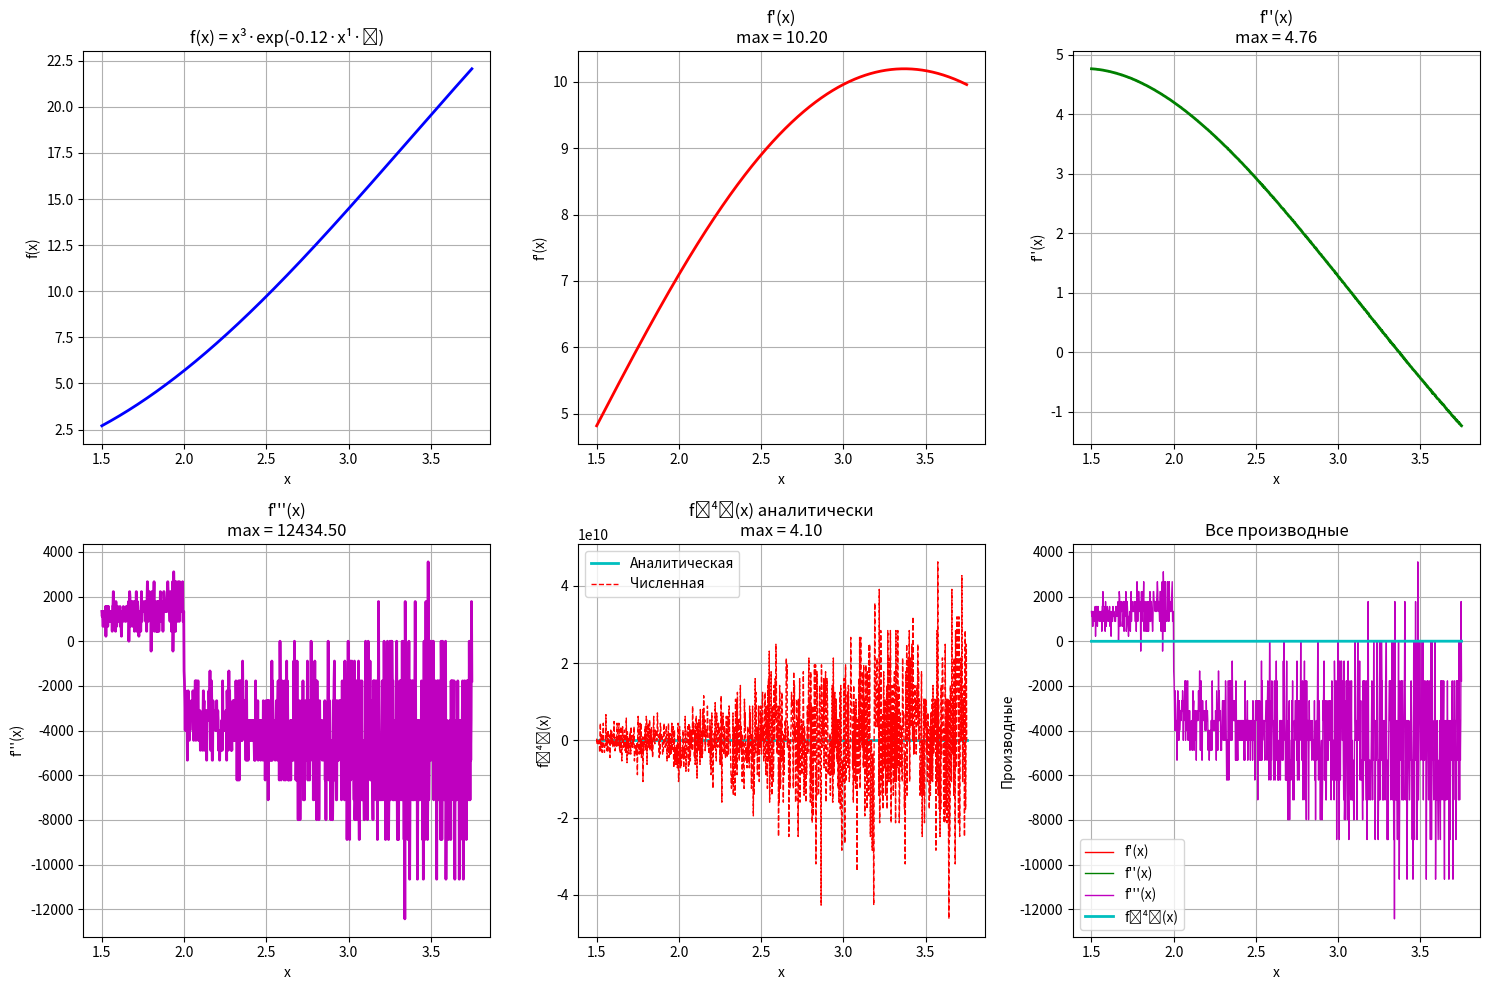

Reproduce this figure in Python.
import numpy as np
import matplotlib.pyplot as plt
import math

def f(x):
    return x**3 * math.exp(-0.12 * x**1.5)

def f_fourth_analytic(x):
    return (81*((81*x**5)/(6250000)+(43*x**2)/(2000))*math.exp(-(3*x**(3/2))/(25)) - 
            (81*math.sqrt(x)*(54*x**3+4375)*math.exp(-(3*x**(3/2))/(25)))/(50000))

def numerical_derivative(f, x, n=1, dx=1e-6):
    if n == 0:
        return f(x)
    elif n == 1:
        return (f(x + dx) - f(x - dx)) / (2 * dx)
    elif n == 2:
        return (f(x + dx) - 2*f(x) + f(x - dx)) / (dx**2)
    elif n == 3:
        return (f(x + 2*dx) - 2*f(x + dx) + 2*f(x - dx) - f(x - 2*dx)) / (2 * dx**3)
    elif n == 4:
        return (f(x + 2*dx) - 4*f(x + dx) + 6*f(x) - 4*f(x - dx) + f(x - 2*dx)) / (dx**4)

x_vals = np.linspace(1.5, 3.75, 1000)

f_vals = [f(x) for x in x_vals]
f_prime_vals = [numerical_derivative(f, x, 1) for x in x_vals]
f_double_prime_vals = [numerical_derivative(f, x, 2) for x in x_vals]
f_triple_prime_vals = [numerical_derivative(f, x, 3) for x in x_vals]
f_fourth_numeric = [numerical_derivative(f, x, 4) for x in x_vals]
f_fourth_analytic_vals = [f_fourth_analytic(x) for x in x_vals]

M_1 = max(abs(df) for df in f_prime_vals)
M_2 = max(abs(df) for df in f_double_prime_vals)
M_3 = max(abs(df) for df in f_triple_prime_vals)
M_4_numeric = max(abs(df) for df in f_fourth_numeric)
M_4_analytic = max(abs(df) for df in f_fourth_analytic_vals)

print("МАКСИМУМЫ ПРОИЗВОДНЫХ НА [1.5, 3.75]:")
print(f"|f'(x)|  max = {M_1:.2f}")
print(f"|f''(x)| max = {M_2:.2f}")
print(f"|f'''(x)| max = {M_3:.2f}")
print(f"|f⁽⁴⁾(x)| численно  max = {M_4_numeric:.2f}")
print(f"|f⁽⁴⁾(x)| аналитически max = {M_4_analytic:.2f}")

diff = max(abs(a - n) for a, n in zip(f_fourth_analytic_vals, f_fourth_numeric))
print(f"\nМаксимальное расхождение между аналитической и численной производной: {diff:.2e}")

plt.figure(figsize=(15, 10))

plt.subplot(2, 3, 1)
plt.plot(x_vals, f_vals, 'b-', linewidth=2)
plt.title('f(x) = x³·exp(-0.12·x¹·⁵)')
plt.grid(True)
plt.xlabel('x')
plt.ylabel('f(x)')

plt.subplot(2, 3, 2)
plt.plot(x_vals, f_prime_vals, 'r-', linewidth=2)
plt.title(f"f'(x)\nmax = {M_1:.2f}")
plt.grid(True)
plt.xlabel('x')
plt.ylabel("f'(x)")

plt.subplot(2, 3, 3)
plt.plot(x_vals, f_double_prime_vals, 'g-', linewidth=2)
plt.title(f"f''(x)\nmax = {M_2:.2f}")
plt.grid(True)
plt.xlabel('x')
plt.ylabel("f''(x)")

plt.subplot(2, 3, 4)
plt.plot(x_vals, f_triple_prime_vals, 'm-', linewidth=2)
plt.title(f"f'''(x)\nmax = {M_3:.2f}")
plt.grid(True)
plt.xlabel('x')
plt.ylabel("f'''(x)")

plt.subplot(2, 3, 5)
plt.plot(x_vals, f_fourth_analytic_vals, 'c-', linewidth=2, label='Аналитическая')
plt.plot(x_vals, f_fourth_numeric, 'r--', linewidth=1, label='Численная')
plt.title(f"f⁽⁴⁾(x) аналитически\nmax = {M_4_analytic:.2f}")
plt.grid(True)
plt.xlabel('x')
plt.ylabel("f⁽⁴⁾(x)")
plt.legend()

plt.subplot(2, 3, 6)
plt.plot(x_vals, f_prime_vals, 'r-', label="f'(x)", linewidth=1)
plt.plot(x_vals, f_double_prime_vals, 'g-', label="f''(x)", linewidth=1)
plt.plot(x_vals, f_triple_prime_vals, 'm-', label="f'''(x)", linewidth=1)
plt.plot(x_vals, f_fourth_analytic_vals, 'c-', label="f⁽⁴⁾(x)", linewidth=2)
plt.title('Все производные')
plt.grid(True)
plt.xlabel('x')
plt.ylabel('Производные')
plt.legend()

plt.tight_layout()
plt.show()

def w_poly(x, nodes):
    result = 1.0
    for xi in nodes:
        result *= (x - xi)
    return result

def integrate_trapezoid(func, a, b, n=1000):
    h = (b - a) / n
    s = 0.5 * (func(a) + func(b))
    for i in range(1, n):
        s += func(a + i * h)
    return s * h

def error_bound_theoretical(a, b, p_func, nodes, M_np1, n_integral=1000):
    def integrand(x):
        return abs(p_func(x) * w_poly(x, nodes))
    integral_absw = integrate_trapezoid(integrand, a, b, n=n_integral)
    N = len(nodes) - 1
    bound = M_np1 * integral_absw / math.factorial(N + 1)
    return bound, integral_absw

a = 1.5
b = 3.75
p = lambda x: 1.0
nodes = [1.5, 2.25, 3.0, 3.75]

integral_absw = error_bound_theoretical(a, b, p, nodes, M_4_analytic)[1]
bound_correct = M_4_analytic * integral_absw / math.factorial(4)

print(f"\nОЦЕНКА ПОГРЕШНОСТИ:")
print(f"M₄ (аналитически) = {M_4_analytic:.2f}")
print(f"∫ p(x)|w(x)| dx = {integral_absw:.6f}")
print(f"Правильная граница |R| <= {bound_correct:.6f}")
print(f"Старая граница с M_est=10: {10.0 * integral_absw / math.factorial(4):.6f}")
print(f"Занижение оценки в {M_4_analytic/10:.1f} раз!")